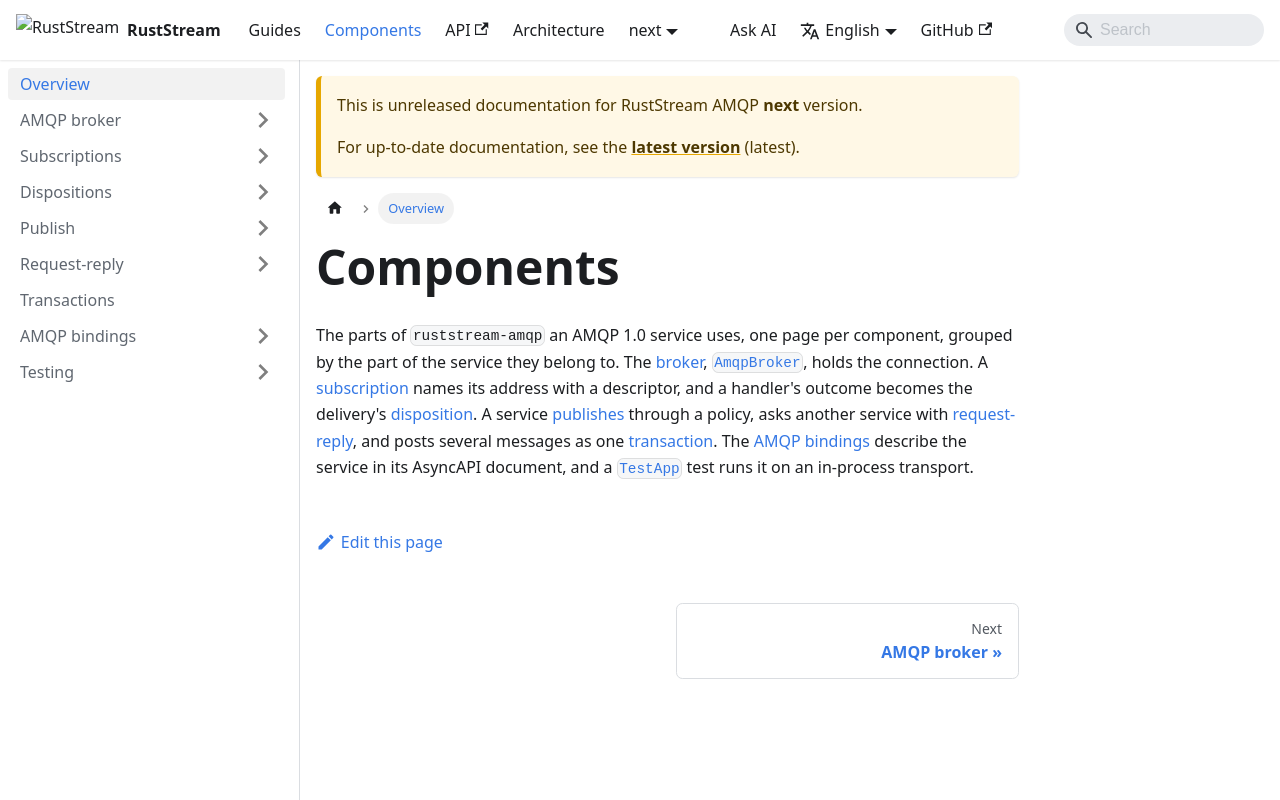

repository: powersemmi/ruststream-amqp · page: next/components/index.html · generator: docusaurus

---
sidebar_position: 0
description: "The parts of ruststream-amqp an AMQP 1.0 service uses, one page per component."
---

# Components

The parts of `ruststream-amqp` an AMQP 1.0 service uses, one page per component, grouped by the
part of the service they belong to.
The [broker](./broker/index.md), [`AmqpBroker`](api:ruststream_amqp::AmqpBroker), holds the
connection.
A [subscription](./subscriptions/index.md) names its address with a descriptor, and a handler's
outcome becomes the delivery's [disposition](./settlement/index.md).
A service [publishes](./publishing/index.md) through a policy, asks another service with
[request-reply](./request-reply/index.md), and posts several messages as one
[transaction](./transactions/index.md).
The [AMQP bindings](./asyncapi/index.md) describe the service in its AsyncAPI document, and a
[`TestApp`](./testing/index.md) test runs it on an in-process transport.
